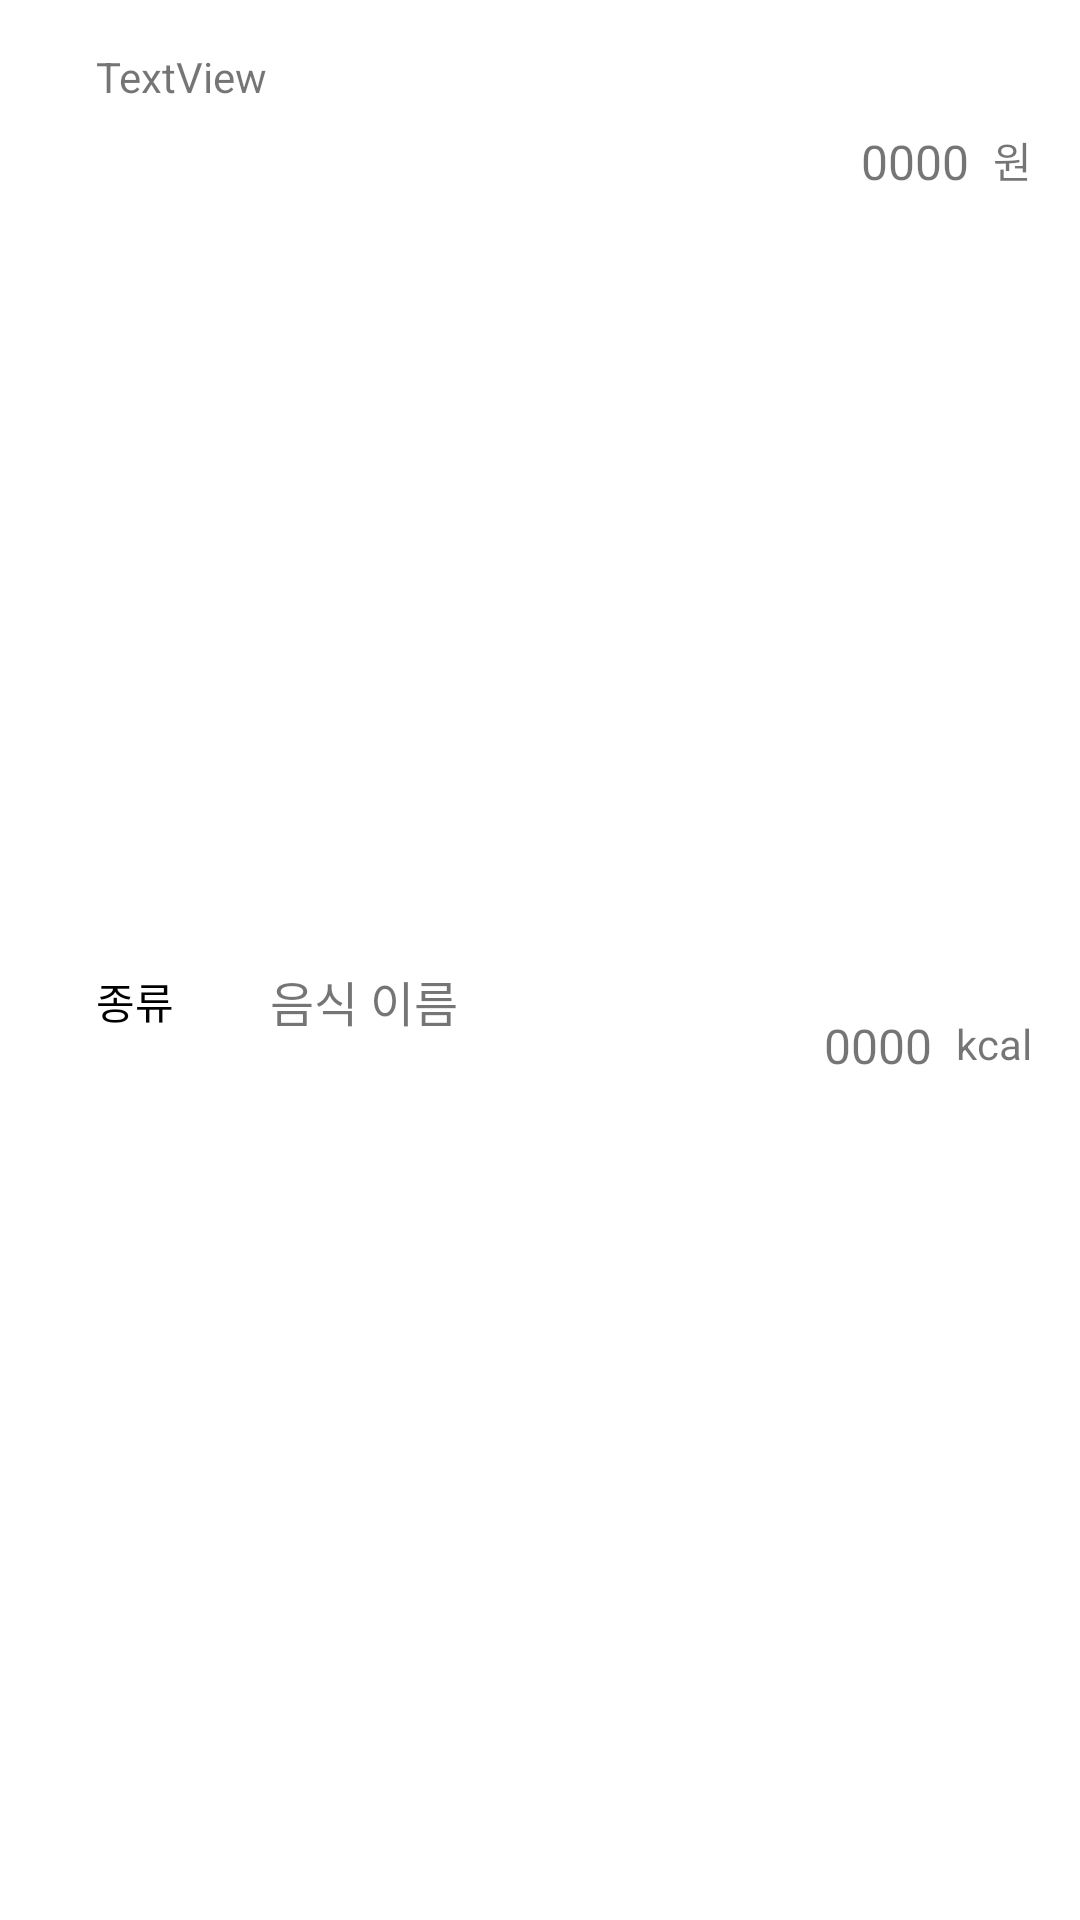

Layout XML and referenced resources for this Android screen:
<!-- AndroidManifest.xml: application theme Theme.Ma01_20190936 -->
<!-- res/layout/all_listview_layout.xml -->
<?xml version="1.0" encoding="utf-8"?>

<androidx.constraintlayout.widget.ConstraintLayout xmlns:android="http://schemas.android.com/apk/res/android"
    xmlns:app="http://schemas.android.com/apk/res-auto"
    xmlns:tools="http://schemas.android.com/tools"
    android:layout_width="match_parent"
    android:layout_height="wrap_content">


    <TextView
        android:id="@+id/tvFoodTime"
        android:layout_width="wrap_content"
        android:layout_height="wrap_content"
        android:layout_marginStart="32dp"
        android:layout_marginTop="8dp"
        android:layout_marginBottom="16dp"
        android:text="종류"
        android:textColor="#000000"
        android:textSize="14sp"
        app:layout_constraintBottom_toBottomOf="parent"
        app:layout_constraintStart_toStartOf="parent"
        app:layout_constraintTop_toBottomOf="@+id/tvDate" />

    <TextView
        android:id="@+id/tvFoodName"
        android:layout_width="wrap_content"
        android:layout_height="wrap_content"
        android:layout_marginStart="32dp"
        android:layout_marginTop="8dp"
        android:layout_marginBottom="16dp"
        android:text="음식 이름"
        android:textSize="16sp"
        app:layout_constraintBottom_toBottomOf="parent"
        app:layout_constraintStart_toEndOf="@+id/tvFoodTime"
        app:layout_constraintTop_toBottomOf="@+id/tvDate" />

    <TextView
        android:id="@+id/textView7"
        android:layout_width="wrap_content"
        android:layout_height="wrap_content"
        android:layout_marginTop="8dp"
        android:layout_marginEnd="16dp"
        android:text="원"
        app:layout_constraintEnd_toEndOf="parent"
        app:layout_constraintTop_toBottomOf="@+id/tvDate" />

    <TextView
        android:id="@+id/textView8"
        android:layout_width="wrap_content"
        android:layout_height="wrap_content"
        android:layout_marginTop="8dp"
        android:layout_marginEnd="16dp"
        android:layout_marginBottom="16dp"
        android:text="kcal"
        app:layout_constraintBottom_toBottomOf="parent"
        app:layout_constraintEnd_toEndOf="parent"
        app:layout_constraintTop_toBottomOf="@+id/textView7" />

    <TextView
        android:id="@+id/tvPrice"
        android:layout_width="wrap_content"
        android:layout_height="wrap_content"
        android:layout_marginTop="8dp"
        android:layout_marginEnd="8dp"
        android:text="0000"
        android:textSize="16sp"
        app:layout_constraintEnd_toStartOf="@+id/textView7"
        app:layout_constraintTop_toBottomOf="@+id/tvDate" />

    <TextView
        android:id="@+id/tvCal"
        android:layout_width="wrap_content"
        android:layout_height="wrap_content"
        android:layout_marginTop="8dp"
        android:layout_marginEnd="8dp"
        android:layout_marginBottom="16dp"
        android:text="0000"
        android:textSize="16sp"
        app:layout_constraintBottom_toBottomOf="parent"
        app:layout_constraintEnd_toStartOf="@+id/textView8"
        app:layout_constraintTop_toBottomOf="@+id/tvPrice" />

    <TextView
        android:id="@+id/tvDate"
        android:layout_width="wrap_content"
        android:layout_height="wrap_content"
        android:layout_marginStart="32dp"
        android:layout_marginTop="16dp"
        android:text="TextView"
        app:layout_constraintStart_toStartOf="parent"
        app:layout_constraintTop_toTopOf="parent" />
</androidx.constraintlayout.widget.ConstraintLayout>
<!-- resources referenced by this layout -->
<resources>
  <style name="Theme.Ma01_20190936" parent="Theme.MaterialComponents.DayNight.DarkActionBar">
          
          <item name="colorPrimary">@color/purple_500</item>
          <item name="colorPrimaryVariant">@color/purple_700</item>
          <item name="colorOnPrimary">@color/white</item>
          
          <item name="colorSecondary">@color/teal_200</item>
          <item name="colorSecondaryVariant">@color/teal_700</item>
          <item name="colorOnSecondary">@color/black</item>
          
          <item name="android:statusBarColor" tools:targetApi="l">?attr/colorPrimaryVariant</item>
          
      </style>
  <!-- not gathered from this repository: default colours our renderer supplied (Android Studio template values) -->
  <color name="purple_500">#FF6200EE</color>
  <color name="purple_700">#FF3700B3</color>
  <color name="teal_200">#FF03DAC5</color>
  <color name="teal_700">#FF018786</color>
  <color name="black">#FF000000</color>
  <color name="white">#FFFFFFFF</color>
</resources>
